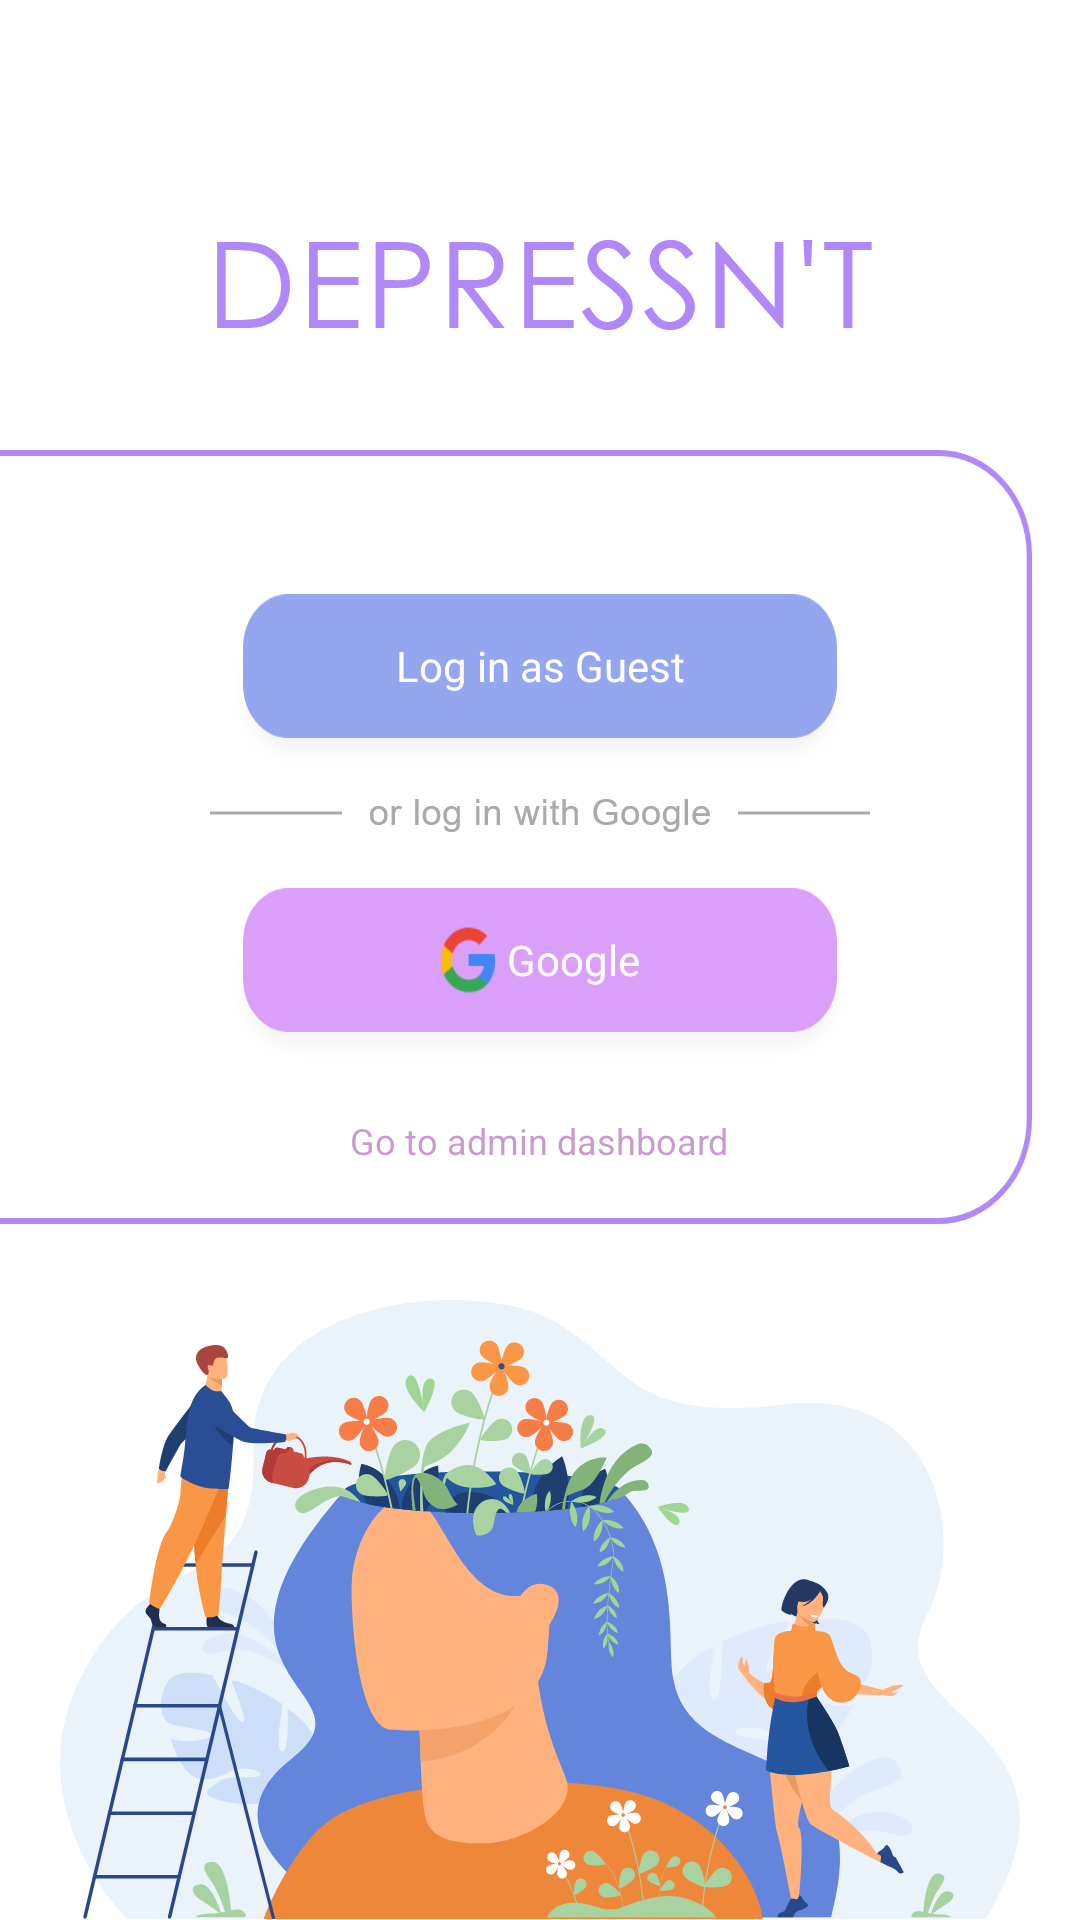

Write the Android layout XML for this screen, with the resource values it uses.
<!-- AndroidManifest.xml: application theme Theme.App -->
<!-- res/layout/activity_main.xml -->
<?xml version="1.0" encoding="utf-8"?>
<LinearLayout xmlns:android="http://schemas.android.com/apk/res/android"
    xmlns:app="http://schemas.android.com/apk/res-auto"
    xmlns:tools="http://schemas.android.com/tools"
    android:layout_width="match_parent"
    android:layout_height="match_parent"
    android:clipChildren="false"
    android:orientation="vertical"
    tools:context=".MainActivity"
    tools:ignore="ExtraText"
    android:background="@color/white">

    <ImageView
        android:id="@+id/title"
        android:layout_width="wrap_content"
        android:layout_height="wrap_content"
        android:layout_centerHorizontal="true"
        android:layout_gravity="center"
        android:layout_marginTop="64dp"
        android:layout_weight="1"
        android:src="@drawable/title" />

    <RelativeLayout
        android:layout_width="wrap_content"
        android:layout_height="wrap_content"
        android:layout_below="@id/title"
        android:layout_weight="4"
        android:gravity="center">

        <ImageView
            android:id="@+id/holder"
            android:layout_width="wrap_content"
            android:layout_height="wrap_content"
            android:layout_marginEnd="16dp"
            android:background="@drawable/l_holder" />

        <RelativeLayout
            android:layout_width="wrap_content"
            android:layout_height="wrap_content"
            android:layout_alignParentTop="true"
            android:layout_centerInParent="true">

            <Button
                android:id="@+id/guest"
                android:layout_width="wrap_content"
                android:layout_height="wrap_content"
                android:layout_centerHorizontal="true"
                android:layout_marginTop="48dp"
                android:background="@drawable/guest"
                android:fontFamily="@font/roboto_medium"
                android:text="Log in as Guest"
                android:textAllCaps="false"
                android:textColor="@color/white" />

            <ImageView
                android:layout_width="wrap_content"
                android:layout_height="wrap_content"
                android:layout_centerHorizontal="true"
                android:layout_marginTop="50dp"
                android:background="@drawable/guest_shadow" />

            <ImageView
                android:id="@+id/separator"
                android:layout_width="wrap_content"
                android:layout_height="wrap_content"
                android:layout_below="@id/guest"
                android:layout_centerHorizontal="true"
                android:layout_marginTop="18dp"
                android:background="@drawable/login_seperator" />

            <Button
                android:id="@+id/googleSignInBtn"
                android:layout_width="wrap_content"
                android:layout_height="wrap_content"
                android:layout_below="@id/separator"
                android:layout_centerHorizontal="true"
                android:layout_marginTop="18dp"
                android:background="@drawable/google"
                android:fontFamily="@font/roboto_medium"
                android:paddingLeft="22dp"
                android:text="Google"
                android:textAllCaps="false"
                android:textColor="@color/white" />

            <ImageView
                android:layout_width="wrap_content"
                android:layout_height="wrap_content"
                android:layout_below="@id/separator"
                android:layout_centerHorizontal="true"
                android:layout_marginTop="20dp"
                android:background="@drawable/google_shadow" />

            <TextView
                android:id="@+id/goto_admin"
                android:layout_width="wrap_content"
                android:layout_height="wrap_content"
                android:layout_below="@id/googleSignInBtn"
                android:layout_centerHorizontal="true"
                android:layout_marginTop="28dp"
                android:layout_marginBottom="14dp"
                android:alpha="0.5"
                android:clickable="true"
                android:onClick="onClick"
                android:text="Go to admin dashboard"
                android:textAllCaps="false"
                android:textColor="@color/CTA_purple"
                android:textSize="12sp" />
        </RelativeLayout>
    </RelativeLayout>

    <ImageView
        android:id="@+id/login_illus"
        android:layout_width="wrap_content"
        android:layout_height="wrap_content"
        android:layout_gravity="center"
        android:layout_weight="0"
        android:background="@drawable/illus"
        android:scaleType="fitEnd" />
</LinearLayout>
<!-- resources referenced by this layout -->
<resources>
  <color name="CTA_purple">#93329E</color>
  <color name="white">#FFFFFFFF</color>
  <!-- drawable google: png bitmap (drawable-hdpi, 2799 bytes) -->
  <!-- drawable google_shadow: png bitmap (drawable-mdpi, 1239 bytes) -->
  <!-- drawable guest: png bitmap (drawable-hdpi, 1553 bytes) -->
  <!-- drawable guest_shadow: png bitmap (drawable-hdpi, 2028 bytes) -->
  <!-- drawable illus: png bitmap (drawable-hdpi, 60209 bytes) -->
  <!-- drawable l_holder: png bitmap (drawable-hdpi, 7354 bytes) -->
  <!-- drawable login_seperator: png bitmap (drawable-hdpi, 1941 bytes) -->
  <!-- drawable title: png bitmap (drawable-hdpi, 3812 bytes) -->
  <style name="Theme.App" parent="Theme.AppCompat.Light.NoActionBar">
          
          <item name="colorPrimary">@color/white</item>
          <item name="colorPrimaryVariant">@color/purple_blue</item>
          <item name="colorOnPrimary">@color/white</item>
          
          <item name="colorSecondary">@color/sky_blue</item>
          <item name="colorSecondaryVariant">@color/light_purple</item>
          <item name="colorOnSecondary">@color/black</item>
          
          <item name="android:statusBarColor" tools:targetApi="l">?attr/colorPrimaryVariant</item>
          
      </style>
  <color name="purple_blue">#98ACF8</color>
  <color name="sky_blue">#BEDCFA</color>
  <color name="light_purple">#DA9FF9</color>
  <color name="black">#FF000000</color>
</resources>
